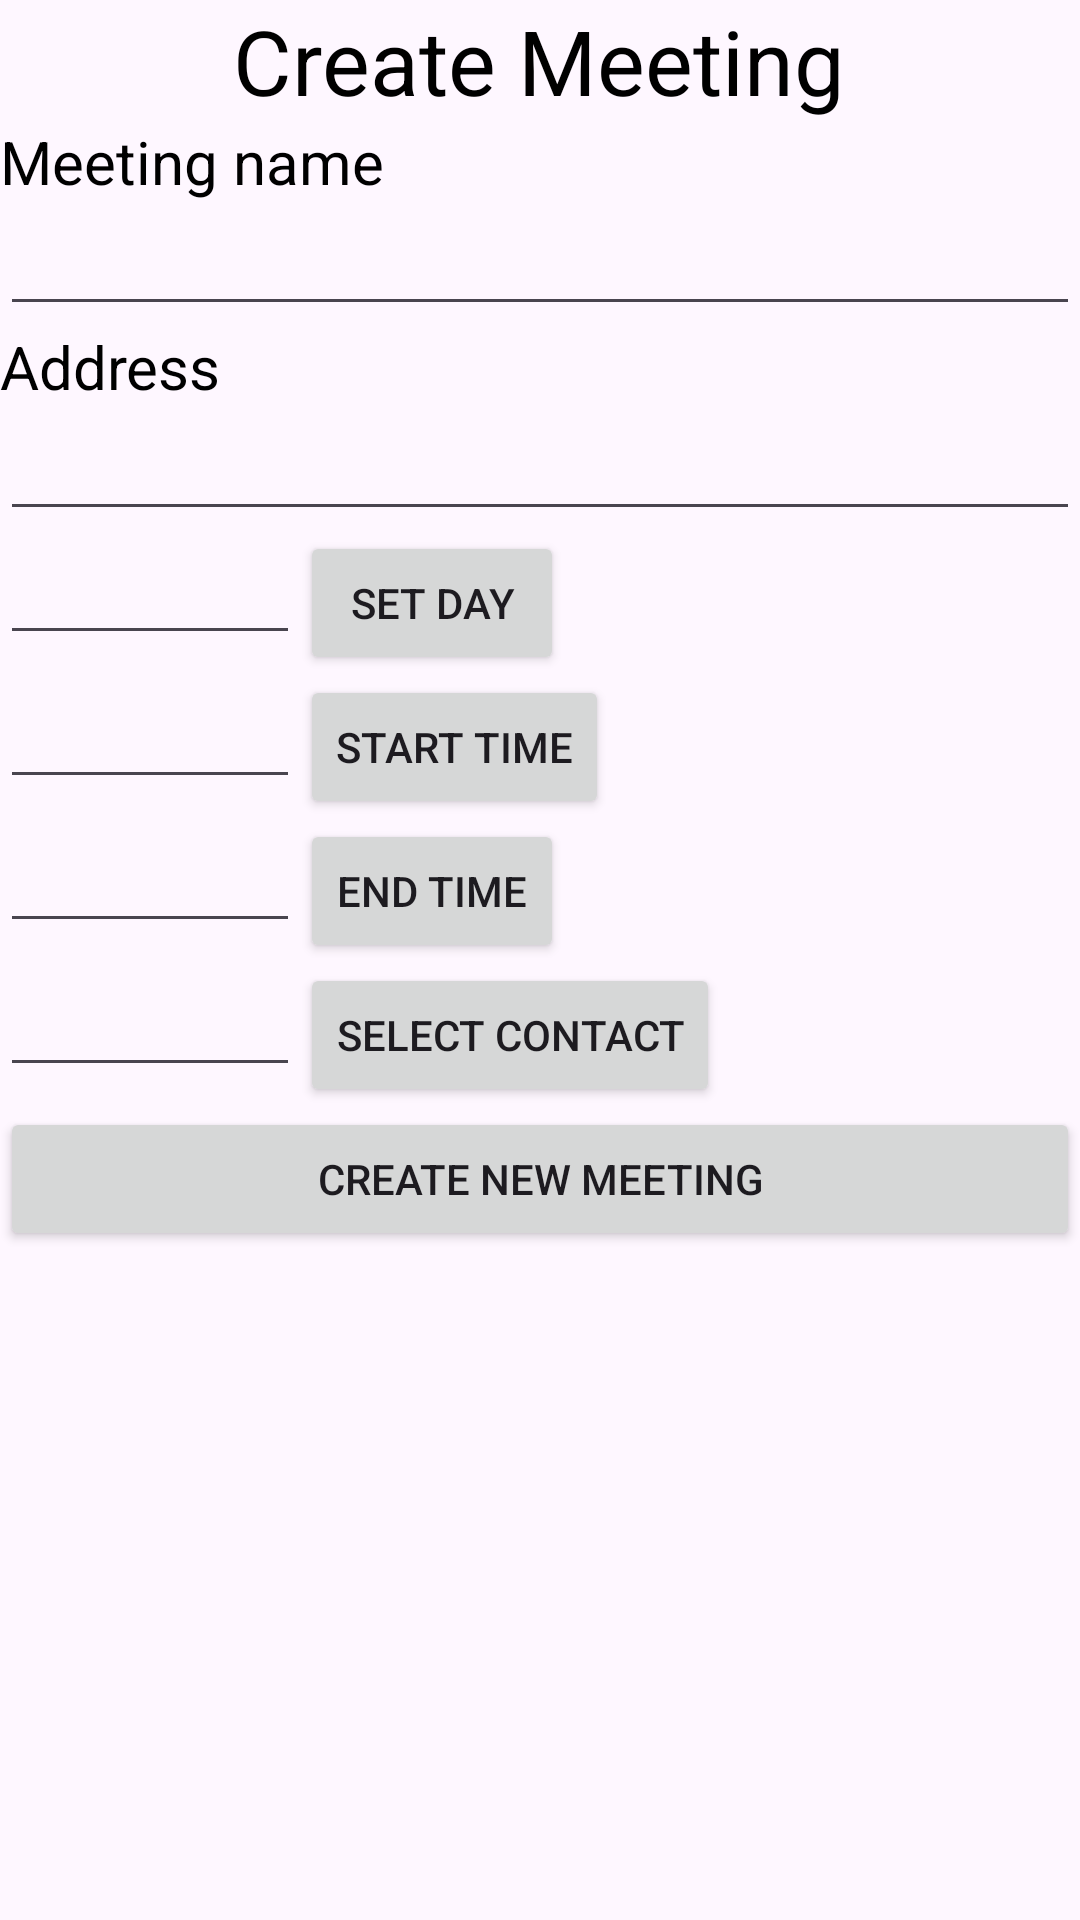

Write the Android layout XML for this screen, with the resource values it uses.
<!-- AndroidManifest.xml: application theme Theme.MeetingScheduler -->
<!-- res/layout/activity_new_meeting.xml -->
<?xml version="1.0" encoding="utf-8"?>
<LinearLayout xmlns:android="http://schemas.android.com/apk/res/android"
    xmlns:app="http://schemas.android.com/apk/res-auto"
    xmlns:tools="http://schemas.android.com/tools"
    android:layout_width="match_parent"
    android:layout_height="match_parent"
    android:orientation="vertical"
    tools:context=".NewMeeting">


    <TextView
        android:layout_width="wrap_content"
        android:layout_height="wrap_content"
        android:text="Create Meeting"
        style="@style/Text_style"/>


    <TextView
        android:layout_width="wrap_content"
        android:layout_height="wrap_content"
        android:text="Meeting name"
        style="@style/meeting_style"/>

    <EditText
        android:layout_width="match_parent"
        android:layout_height="wrap_content"
        android:id="@+id/editMeetingName" />

    <TextView
        android:layout_width="wrap_content"
        android:layout_height="wrap_content"
        android:text="Address"
        style="@style/meeting_style"/>

    <EditText
        android:layout_width="match_parent"
        android:layout_height="wrap_content"
        android:id="@+id/editAddress" />


    <LinearLayout
        android:layout_width="match_parent"
        android:layout_height="wrap_content"
        android:orientation="horizontal">

    <EditText
        android:layout_width="wrap_content"
        android:layout_height="wrap_content"
        android:id="@+id/meetingDate"
        android:minWidth="100dp"
        />

    <Button
        android:layout_width="wrap_content"
        android:layout_height="wrap_content"
        android:text="set day"
        android:onClick="pickDate"
        />

    </LinearLayout>




    <LinearLayout
        android:layout_width="match_parent"
        android:layout_height="wrap_content"
        android:orientation="horizontal">

    <EditText
        android:layout_width="wrap_content"
        android:layout_height="wrap_content"
        android:id="@+id/StartTime"
        android:minWidth="100dp" />

    <Button
        android:layout_width="wrap_content"
        android:layout_height="wrap_content"
        android:text="Start time"
        android:onClick="pickTime"
        android:id="@+id/pickStartTime"
        />
    </LinearLayout>



    <LinearLayout
        android:layout_width="match_parent"
        android:layout_height="wrap_content"
        android:orientation="horizontal">

    <EditText
        android:layout_width="wrap_content"
        android:layout_height="wrap_content"
        android:id="@+id/endTime"
        android:minWidth="100dp"/>

    <Button
        android:layout_width="wrap_content"
        android:layout_height="wrap_content"
        android:text="End time"
        android:onClick="pickTime"
        android:id="@+id/pickEndTime"
        />

    </LinearLayout>



    <LinearLayout
        android:layout_width="match_parent"
        android:layout_height="wrap_content"
        android:orientation="horizontal">

        <EditText
            android:layout_width="wrap_content"
            android:layout_height="wrap_content"
            android:id="@+id/contactFirstName"
            android:minWidth="100dp"/>

        <Button
            android:layout_width="wrap_content"
            android:layout_height="wrap_content"
            android:text="Select Contact"
            android:onClick="selectContact"/>

    </LinearLayout>









    <Button
        android:layout_width="match_parent"
        android:layout_height="wrap_content"
        android:text="Create new meeting"
        android:onClick="save"/>




</LinearLayout>
<!-- resources referenced by this layout -->
<resources>
  <style name="Text_style">
          <item name="android:textColor">#000000</item>
          <item name="android:textSize">30dip</item>
          <item name="android:gravity">center_vertical</item>
          <item name="android:layout_gravity">center</item>
      </style>
  <style name="meeting_style">
          <item name="android:textColor">#000000</item>
          <item name="android:textSize">20dip</item>
          <item name="android:gravity">center_vertical</item>
          <item name="android:layout_gravity">left</item>
      </style>
  <style name="Theme.MeetingScheduler" parent="Base.Theme.MeetingScheduler" />
  <style name="Base.Theme.MeetingScheduler" parent="Theme.Material3.DayNight">
          
          
      </style>
</resources>
